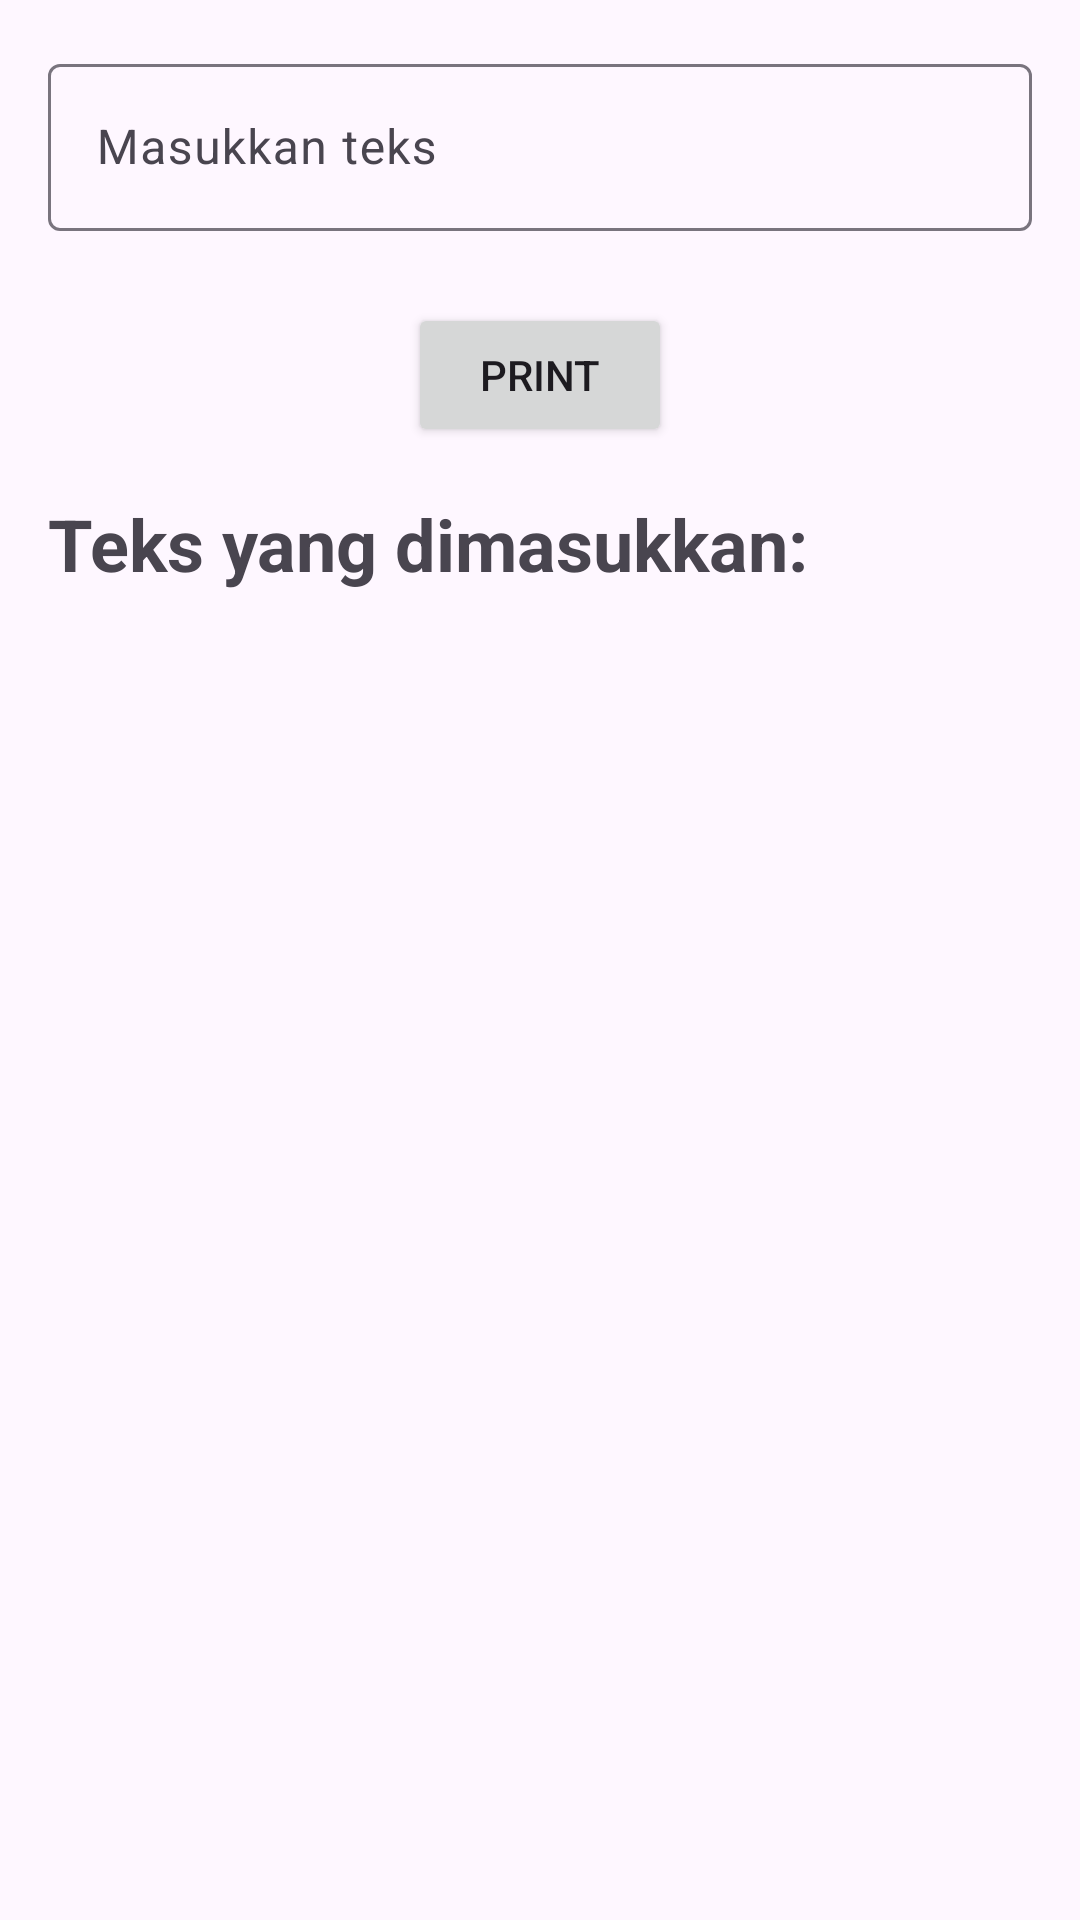

This screen was rendered from an Android layout file. Write that file and the resources it references.
<!-- AndroidManifest.xml: application theme Theme.WorkshopMobileApplication -->
<!-- res/layout/fragment_first.xml -->
<?xml version="1.0" encoding="utf-8"?>
<androidx.core.widget.NestedScrollView xmlns:android="http://schemas.android.com/apk/res/android"
    xmlns:app="http://schemas.android.com/apk/res-auto"
    xmlns:tools="http://schemas.android.com/tools"
    android:layout_width="match_parent"
    android:layout_height="match_parent"
    tools:context=".FirstFragment">

    <androidx.constraintlayout.widget.ConstraintLayout
        android:layout_width="match_parent"
        android:layout_height="match_parent"
        android:padding="16dp">

        <com.google.android.material.textfield.TextInputLayout
            android:id="@+id/text_input"
            android:layout_width="match_parent"
            android:layout_height="wrap_content"
            android:hint="@string/masukkan_teks"
            android:paddingBottom="8dp"
            app:layout_constraintTop_toTopOf="parent"
            app:layout_constraintBottom_toTopOf="@id/button_first"
            app:layout_constraintStart_toStartOf="parent"
            app:layout_constraintEnd_toEndOf="parent">

            <com.google.android.material.textfield.TextInputEditText
                android:id="@+id/text_field"
                android:layout_width="match_parent"
                android:layout_height="wrap_content"
                android:inputType="text" />

        </com.google.android.material.textfield.TextInputLayout>

        <Button
            android:id="@+id/button_first"
            android:layout_width="wrap_content"
            android:layout_height="wrap_content"
            android:layout_marginTop="16dp"
            android:text="@string/print"
            app:layout_constraintBottom_toTopOf="@id/title"
            app:layout_constraintEnd_toEndOf="parent"
            app:layout_constraintStart_toStartOf="parent"
            app:layout_constraintTop_toBottomOf="@id/text_input"/>

        <TextView
            android:id="@+id/title"
            android:layout_width="wrap_content"
            android:layout_height="wrap_content"
            android:layout_marginTop="16dp"
            android:textStyle="bold"
            android:textSize="24sp"
            android:text="@string/teks_yang_dimasukkan"
            app:layout_constraintStart_toStartOf="parent"
            app:layout_constraintTop_toBottomOf="@id/button_first" />

        <TextView
            android:id="@+id/textview_first"
            android:layout_width="wrap_content"
            android:layout_height="wrap_content"
            android:layout_marginTop="16dp"
            app:layout_constraintStart_toStartOf="parent"
            app:layout_constraintBottom_toBottomOf="parent"
            app:layout_constraintTop_toBottomOf="@id/title"/>
    </androidx.constraintlayout.widget.ConstraintLayout>
</androidx.core.widget.NestedScrollView>
<!-- resources referenced by this layout -->
<resources>
  <string name="masukkan_teks">Masukkan teks</string>
  <string name="print">Print</string>
  <string name="teks_yang_dimasukkan">Teks yang dimasukkan:</string>
  <style name="Theme.WorkshopMobileApplication" parent="Base.Theme.WorkshopMobileApplication" />
  <style name="Base.Theme.WorkshopMobileApplication" parent="Theme.Material3.DayNight.NoActionBar">
          
          
      </style>
</resources>
